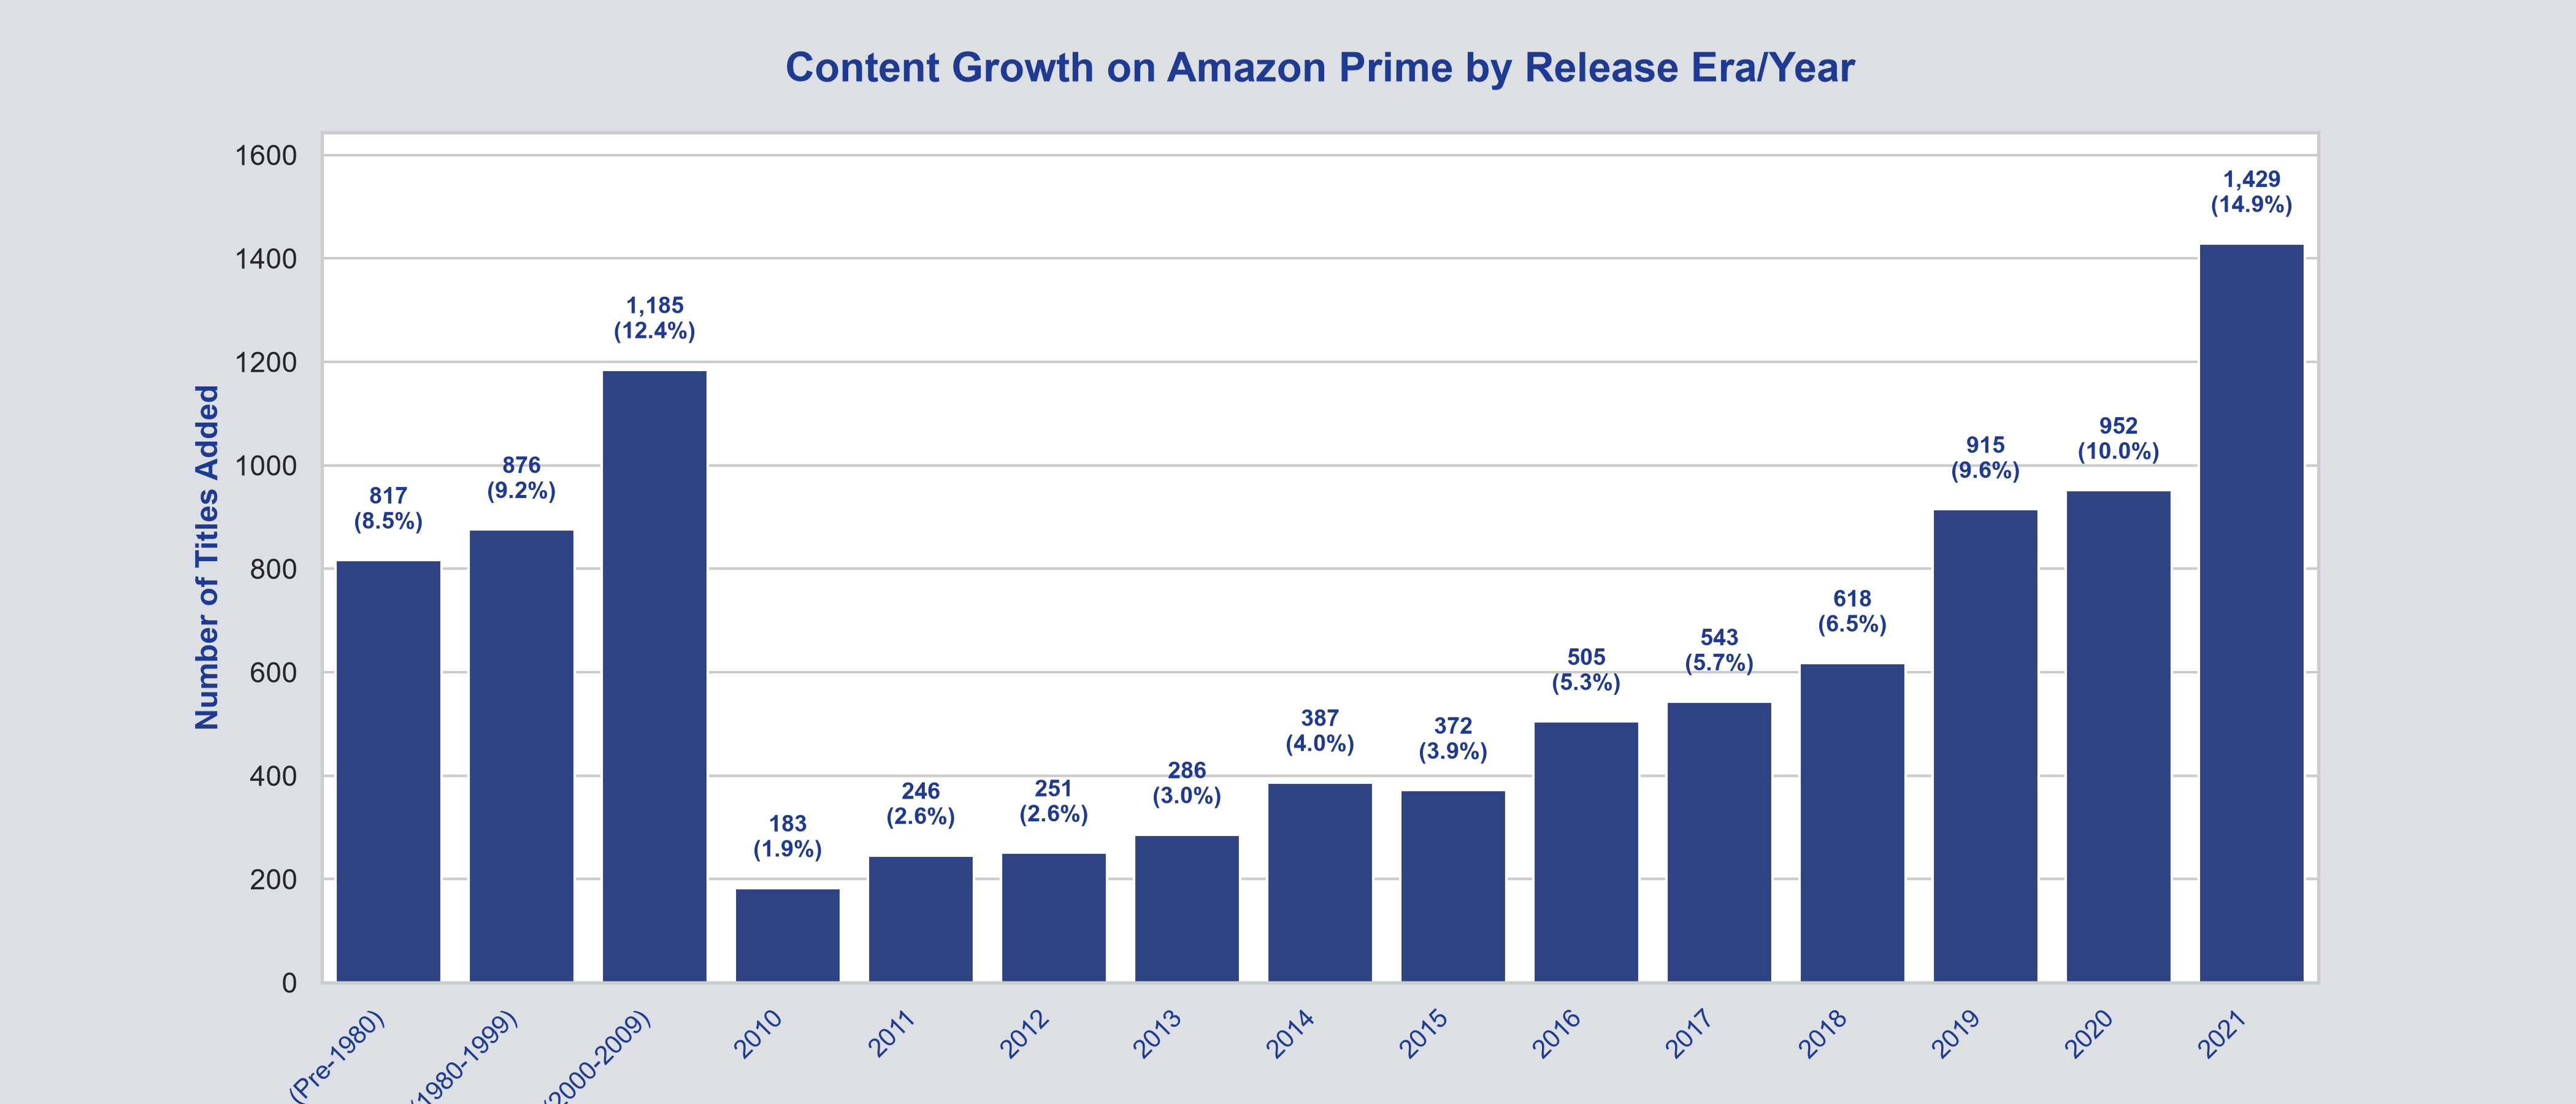

The file beside this chart, header and first rows:
time_period, titles_added
Classic (Pre-1980), 817
90s & Retro (1980-1999), 876
Modern Dawn (2000-2009), 1185
2010, 183
2011, 246
2012, 251
2013, 286
2014, 387
2015, 372
2016, 505
2017, 543
2018, 618
2019, 915
2020, 952
2021, 1429
